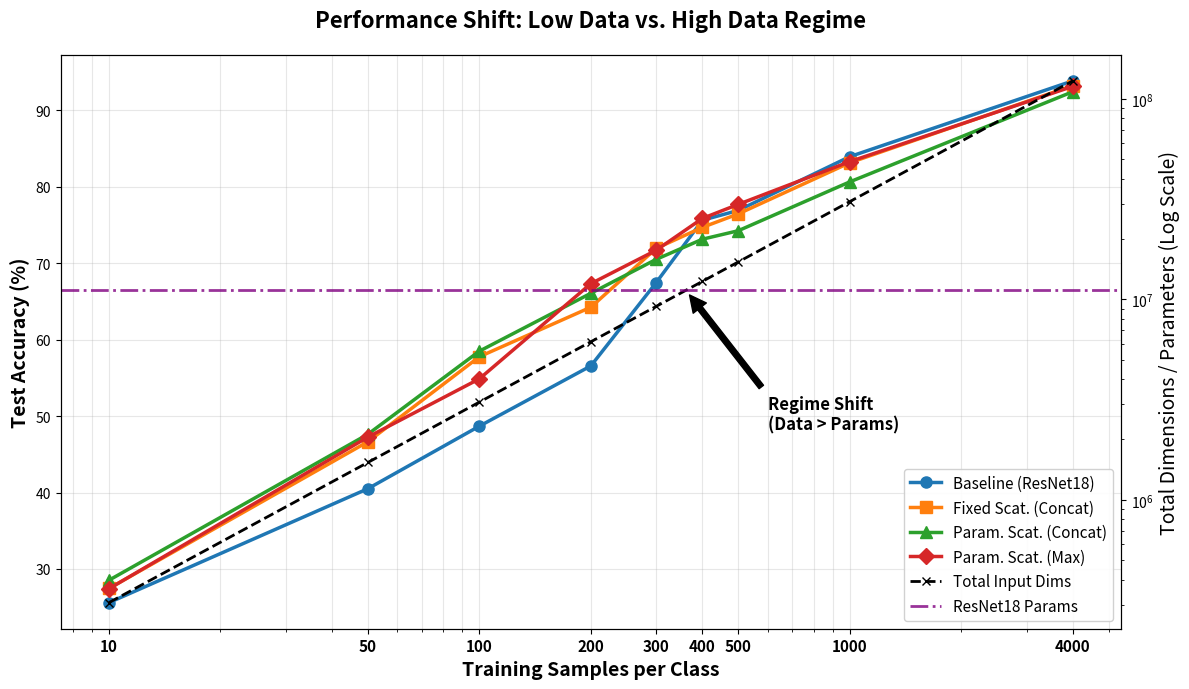

Write Python code to recreate this figure.
import numpy as np
import matplotlib.pyplot as plt
from matplotlib.ticker import ScalarFormatter

# --- Data Setup ---
bcy = np.array([10, 50 ,100, 200, 300, 400, 500, 1000, 4000])

# Accuracy Data
a = np.array([25.6, 40.5, 48.68, 56.56, 67.44, 75.61, 76.9, 83.93, 93.84]) # Baseline
b = np.array([28.53, 47.62, 58.49, 66.06, 70.49, 73.13, 74.24, 80.63, 92.42]) # Parametric Concat
c = np.array([27.420, 47.250, 54.87, 67.320, 71.68, 75.85, 77.69, 83.28, 93.12]) # Parametric Max
d = np.array([27.45, 46.64, 57.76, 64.24, 71.92, 74.68, 76.44, 83.13, 93.22]) # Fixed Scat

# Total Input Dimensions (Pixels * Channels * Classes * Samples)
# 32*32 pixels * 3 channels * 10 classes * n samples per class
sample_values = np.array([32*32*3*n*10 for n in bcy])

# --- Plot Setup ---
fig, ax1 = plt.subplots(figsize=(12, 7)) # Main Axis (Left)

# --- Left Axis: Test Accuracy ---
# Using distinct markers and thicker lines for visibility
l1, = ax1.plot(bcy, a, marker='o', color='#1f77b4', linewidth=2.5, markersize=8, label='Baseline (ResNet18)')
l2, = ax1.plot(bcy, d, marker='s', color='#ff7f0e', linewidth=2.5, markersize=8, label='Fixed Scat. (Concat)')
l3, = ax1.plot(bcy, b, marker='^', color='#2ca02c', linewidth=2.5, markersize=8, label='Param. Scat. (Concat)')
l4, = ax1.plot(bcy, c, marker='D', color='#d62728', linewidth=2.5, markersize=8, label='Param. Scat. (Max)')

ax1.set_xscale('log')
ax1.set_xlabel('Training Samples per Class', fontsize=14, fontweight='bold')
ax1.set_ylabel('Test Accuracy (%)', fontsize=14, fontweight='bold')
ax1.grid(True, which="both", ls="-", alpha=0.3)

# Force X-axis to show integer numbers (10, 50, 100) instead of scientific notation
ax1.set_xticks(bcy)
ax1.get_xaxis().set_major_formatter(ScalarFormatter())
ax1.set_xticklabels(bcy, fontsize=11, fontweight='bold') # Rotate if needed

# --- Right Axis: Data vs. Parameters ---
ax2 = ax1.twinx() # Create secondary axis sharing the same X
ax2.set_yscale('log') # Use Log scale for the pixel count too

# Plot Total Pixels (dashed black line)
l5, = ax2.plot(bcy, sample_values, color='k', marker='x', linestyle='--', linewidth=2, label='Total Input Dims')

# Plot Model Capacity Threshold (Horizontal Line)
# 11.17 Million parameters (ResNet18 capacity)
model_params = 11.17 * (10**6)
l6 = ax2.axhline(y=model_params, color='purple', linestyle='-.', linewidth=2, alpha=0.8, label='ResNet18 Params')

ax2.set_ylabel('Total Dimensions / Parameters (Log Scale)', fontsize=14, color='k')

# --- Annotation for the Insight ---
# Pointing out where the lines cross (approx n=360)
# This is where Data Size ≈ Model Size
crossover_x = 360 
ax2.annotate('Regime Shift\n(Data > Params)', xy=(crossover_x, model_params), xytext=(600, model_params/5),
             arrowprops=dict(facecolor='black', shrink=0.05), fontsize=12, fontweight='bold')

# --- Combined Legend ---
lines = [l1, l2, l3, l4, l5, l6]
labels = [line.get_label() for line in lines]
# Placing legend outside or in a clear spot
ax1.legend(lines, labels, loc='lower right', fontsize=11, framealpha=0.9)

plt.title('Performance Shift: Low Data vs. High Data Regime', fontsize=16, fontweight='bold', pad=20)
plt.tight_layout()
plt.show()
